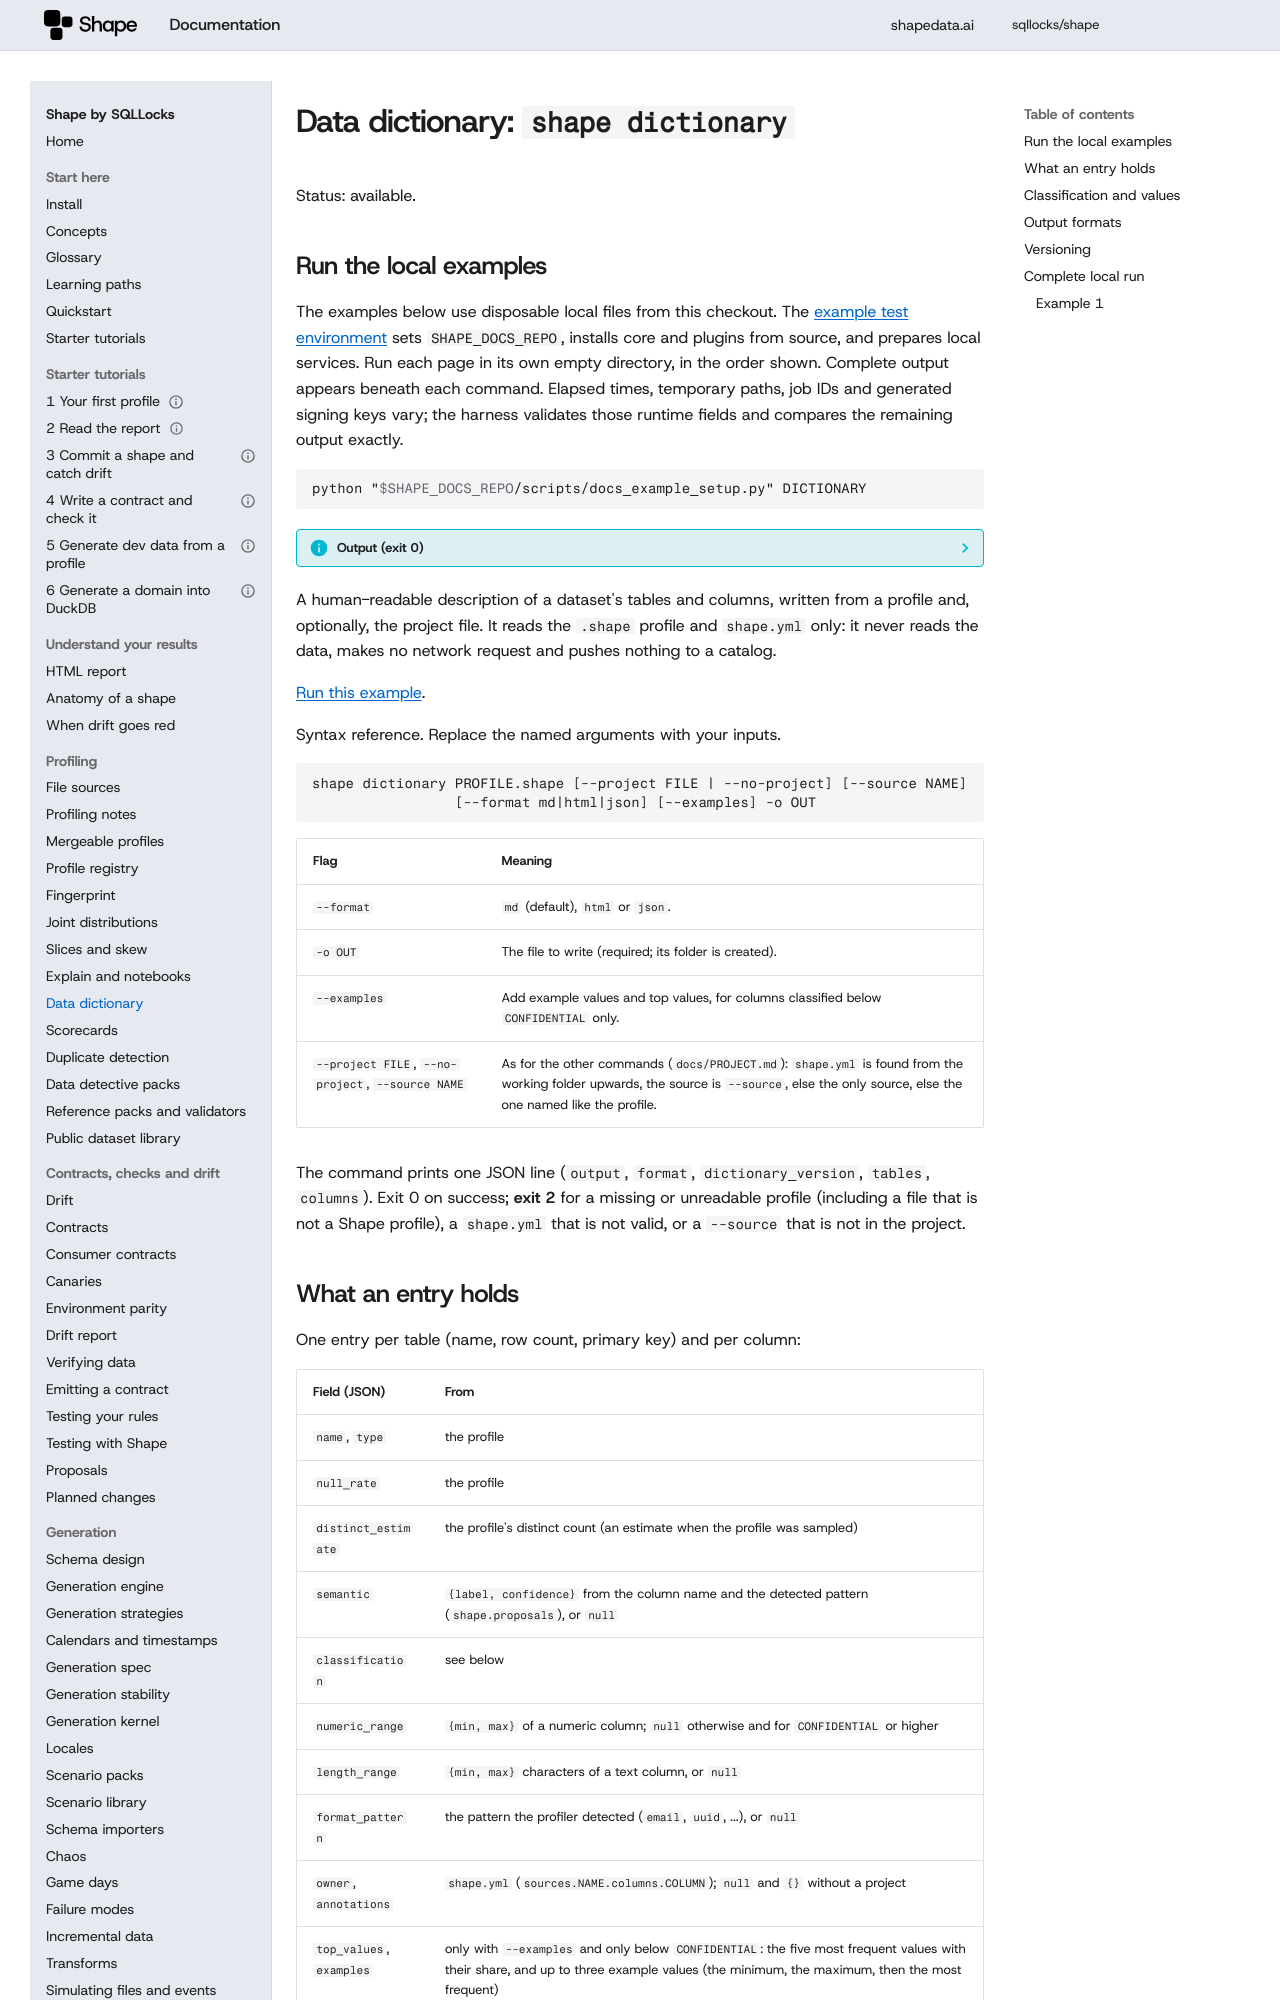

repository: sqllocks/shape · page: v0.9.3/DICTIONARY/index.html · generator: mkdocs

# Data dictionary: `shape dictionary`

Status: available.

## Run the local examples

The examples below use disposable local files from this checkout. The [example test environment](contributing/EXAMPLES.md) sets `SHAPE_DOCS_REPO`, installs core and plugins from source, and prepares local services. Run each page in its own empty directory, in the order shown. Complete output appears beneath each command. Elapsed times, temporary paths, job IDs and generated signing keys vary; the harness validates those runtime fields and compares the remaining output exactly.

<!-- example: 999 -->

```bash {.runnable-reference}
python "$SHAPE_DOCS_REPO/scripts/docs_example_setup.py" DICTIONARY
```

??? info "Output (exit 0)"

    ```text {.expected}
    Prepared local fixtures for DICTIONARY
    ```


A human-readable description of a dataset's tables and columns, written from a profile and,
optionally, the project file. It reads the `.shape` profile and `shape.yml` only: it never reads
the data, makes no network request and pushes nothing to a catalog.

[Run this example](#local-example-0).


<!-- example: 1 -->

Syntax reference. Replace the named arguments with your inputs.

```
shape dictionary PROFILE.shape [--project FILE | --no-project] [--source NAME]
                 [--format md|html|json] [--examples] -o OUT
```


| Flag | Meaning |
|---|---|
| `--format` | `md` (default), `html` or `json`. |
| `-o OUT` | The file to write (required; its folder is created). |
| `--examples` | Add example values and top values, for columns classified below `CONFIDENTIAL` only. |
| `--project FILE`, `--no-project`, `--source NAME` | As for the other commands (`docs/PROJECT.md`): `shape.yml` is found from the working folder upwards, the source is `--source`, else the only source, else the one named like the profile. |

The command prints one JSON line (`output`, `format`, `dictionary_version`, `tables`, `columns`).
Exit 0 on success; **exit 2** for a missing or unreadable profile (including a file that is not a
Shape profile), a `shape.yml` that is not valid, or a `--source` that is not in the project.
